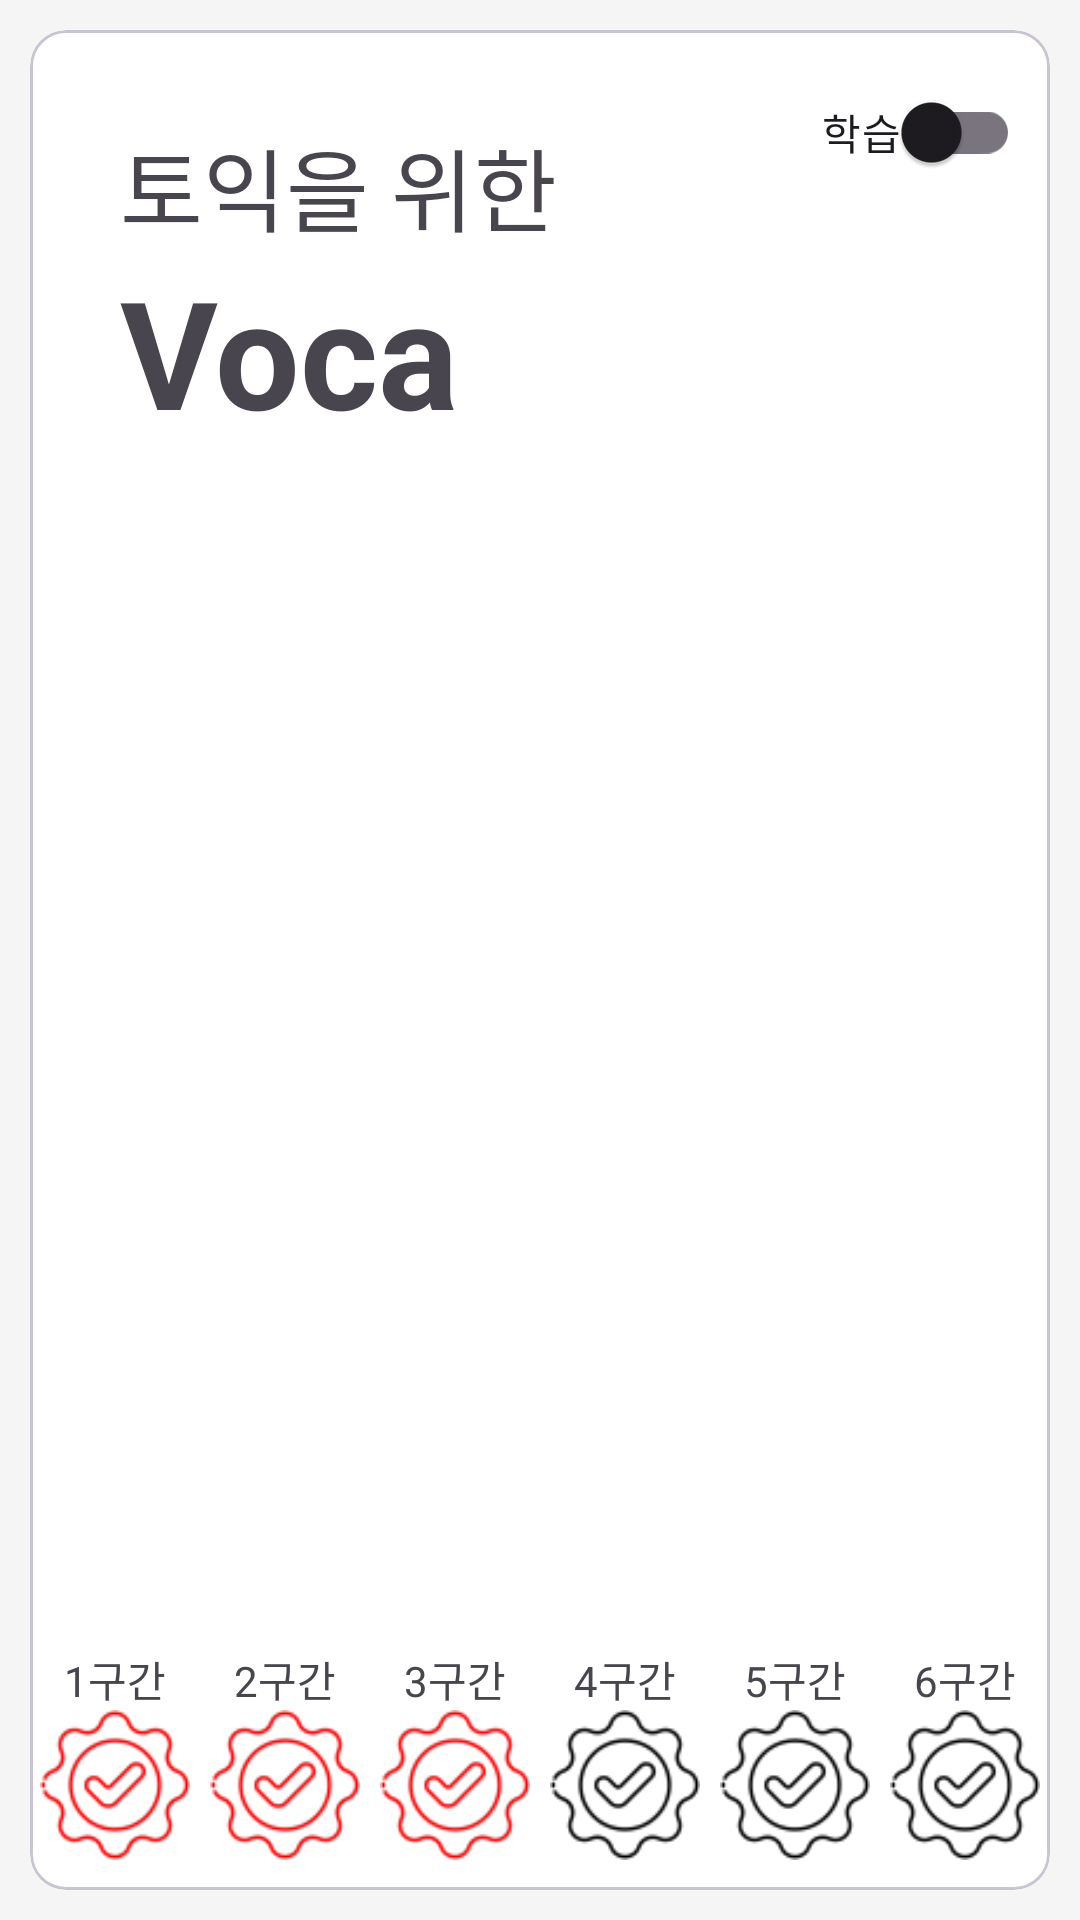

The Android layout XML behind this screen, and the referenced resources:
<!-- AndroidManifest.xml: application theme Theme.VocaApp -->
<!-- res/layout/vocabulary_book_list_item.xml -->
<?xml version="1.0" encoding="utf-8"?>
<androidx.constraintlayout.widget.ConstraintLayout xmlns:android="http://schemas.android.com/apk/res/android"
    xmlns:app="http://schemas.android.com/apk/res-auto"
    xmlns:tools="http://schemas.android.com/tools"
    android:layout_width="match_parent"
    android:layout_height="250dp"
    android:background="#F5F5F5">

    <com.google.android.material.card.MaterialCardView
        android:layout_width="match_parent"
        android:layout_height="match_parent"
        android:layout_margin="10dp"
        android:background="#ffffff"
        app:layout_constraintTop_toTopOf="parent"
        app:layout_constraintBottom_toBottomOf="parent"
        app:layout_constraintStart_toStartOf="parent"
        app:layout_constraintEnd_toEndOf="parent">

        <androidx.constraintlayout.widget.ConstraintLayout
            android:layout_width="match_parent"
            android:layout_height="match_parent"
            android:background="#ffffff">

            <androidx.appcompat.widget.SwitchCompat
                android:id="@+id/studyModeSwitch"
                android:layout_width="wrap_content"
                android:layout_height="wrap_content"
                android:layout_marginTop="10dp"
                android:layout_marginRight="10dp"
                android:text="학습"
                app:layout_constraintRight_toRightOf="parent"
                app:layout_constraintTop_toTopOf="parent" />

            <LinearLayout
                android:id="@+id/linearLayout"
                android:layout_width="wrap_content"
                android:layout_height="wrap_content"
                android:orientation="vertical"
                app:layout_constraintStart_toStartOf="parent"
                app:layout_constraintTop_toTopOf="parent">

                <TextView
                    android:id="@+id/textView"
                    android:layout_width="wrap_content"
                    android:layout_height="wrap_content"
                    android:layout_marginStart="30dp"
                    android:layout_marginTop="30dp"
                    android:text="토익을 위한"
                    android:textSize="30dp" />

                <TextView
                    android:id="@+id/textView6"
                    android:layout_width="wrap_content"
                    android:layout_height="wrap_content"
                    android:layout_marginStart="30dp"
                    android:text="Voca"
                    android:textSize="50dp"
                    android:textStyle="bold" />
            </LinearLayout>

            <LinearLayout
                android:layout_width="match_parent"
                android:layout_height="wrap_content"
                android:layout_marginBottom="10dp"
                android:orientation="horizontal"
                app:layout_constraintBottom_toBottomOf="parent"
                app:layout_constraintStart_toStartOf="parent"
                app:layout_constraintEnd_toEndOf="parent">

                <LinearLayout
                    android:layout_width="wrap_content"
                    android:layout_height="match_parent"
                    android:layout_weight="1"
                    android:orientation="vertical">
                    <TextView
                        android:layout_width="wrap_content"
                        android:layout_height="wrap_content"
                        android:layout_gravity="center"
                        android:layout_weight="1"
                        android:text="1구간" />
                    <ImageView
                        android:id="@+id/stamp1"
                        android:layout_width="50dp"
                        android:layout_height="50dp"
                        android:layout_gravity="center"
                        android:layout_weight="1"
                        app:srcCompat="@drawable/checked_stamp_icon" />
                </LinearLayout>

                <LinearLayout
                    android:layout_width="wrap_content"
                    android:layout_height="match_parent"
                    android:layout_weight="1"
                    android:orientation="vertical">
                    <TextView
                        android:layout_width="wrap_content"
                        android:layout_height="wrap_content"
                        android:layout_gravity="center"
                        android:layout_weight="1"
                        android:text="2구간" />
                    <ImageView
                        android:id="@+id/stamp2"
                        android:layout_width="50dp"
                        android:layout_height="50dp"
                        android:layout_gravity="center"
                        android:layout_weight="1"
                        app:srcCompat="@drawable/checked_stamp_icon" />
                </LinearLayout>

                <LinearLayout
                    android:layout_width="wrap_content"
                    android:layout_height="match_parent"
                    android:layout_weight="1"
                    android:orientation="vertical">
                    <TextView
                        android:layout_width="wrap_content"
                        android:layout_height="wrap_content"
                        android:layout_gravity="center"
                        android:layout_weight="1"
                        android:text="3구간" />
                    <ImageView
                        android:id="@+id/stamp3"
                        android:layout_width="50dp"
                        android:layout_height="50dp"
                        android:layout_gravity="center"
                        android:layout_weight="1"
                        app:srcCompat="@drawable/checked_stamp_icon" />
                </LinearLayout>

                <LinearLayout
                    android:layout_width="wrap_content"
                    android:layout_height="match_parent"
                    android:layout_weight="1"
                    android:orientation="vertical">
                    <TextView
                        android:layout_width="wrap_content"
                        android:layout_height="wrap_content"
                        android:layout_gravity="center"
                        android:layout_weight="1"
                        android:text="4구간" />
                    <ImageView
                        android:id="@+id/stamp4"
                        android:layout_width="50dp"
                        android:layout_height="50dp"
                        android:layout_gravity="center"
                        android:layout_weight="1"
                        app:srcCompat="@drawable/unchecked_stamp_icon" />
                </LinearLayout>

                <LinearLayout
                    android:layout_width="wrap_content"
                    android:layout_height="match_parent"
                    android:layout_weight="1"
                    android:orientation="vertical">
                    <TextView
                        android:layout_width="wrap_content"
                        android:layout_height="wrap_content"
                        android:layout_gravity="center"
                        android:layout_weight="1"
                        android:text="5구간" />
                    <ImageView
                        android:id="@+id/stamp5"
                        android:layout_width="50dp"
                        android:layout_height="50dp"
                        android:layout_gravity="center"
                        android:layout_weight="1"
                        app:srcCompat="@drawable/unchecked_stamp_icon" />
                </LinearLayout>

                <LinearLayout
                    android:layout_width="wrap_content"
                    android:layout_height="match_parent"
                    android:layout_weight="1"
                    android:orientation="vertical">
                    <TextView
                        android:layout_width="wrap_content"
                        android:layout_height="wrap_content"
                        android:layout_gravity="center"
                        android:layout_weight="1"
                        android:text="6구간" />
                    <ImageView
                        android:id="@+id/stamp6"
                        android:layout_width="50dp"
                        android:layout_height="50dp"
                        android:layout_gravity="center"
                        android:layout_weight="1"
                        app:srcCompat="@drawable/unchecked_stamp_icon" />
                </LinearLayout>
            </LinearLayout>
        </androidx.constraintlayout.widget.ConstraintLayout>

    </com.google.android.material.card.MaterialCardView>

</androidx.constraintlayout.widget.ConstraintLayout>
<!-- resources referenced by this layout -->
<resources>
  <!-- drawable checked_stamp_icon: png bitmap (drawable, 2160 bytes) -->
  <!-- drawable unchecked_stamp_icon: png bitmap (drawable, 2045 bytes) -->
  <style name="Theme.VocaApp" parent="Base.Theme.VocaApp" />
  <style name="Base.Theme.VocaApp" parent="Theme.Material3.DayNight.NoActionBar">
  
          
          <item name="colorPrimary">@color/md_theme_primary</item>
          <item name="colorOnPrimary">@color/md_theme_onPrimary</item>
  
          <item name="colorSecondary">@color/md_theme_secondary</item>
          <item name="colorOnSecondary">@color/md_theme_onSecondary</item>
  
          
          <item name="android:statusBarColor">?attr/colorPrimary</item>
  
      </style>
  <color name="md_theme_primary">#6C88C4</color>
  <color name="md_theme_onPrimary">#FFFFFF</color>
  <color name="md_theme_secondary">#625B71</color>
  <color name="md_theme_onSecondary">#FFFFFF</color>
</resources>
